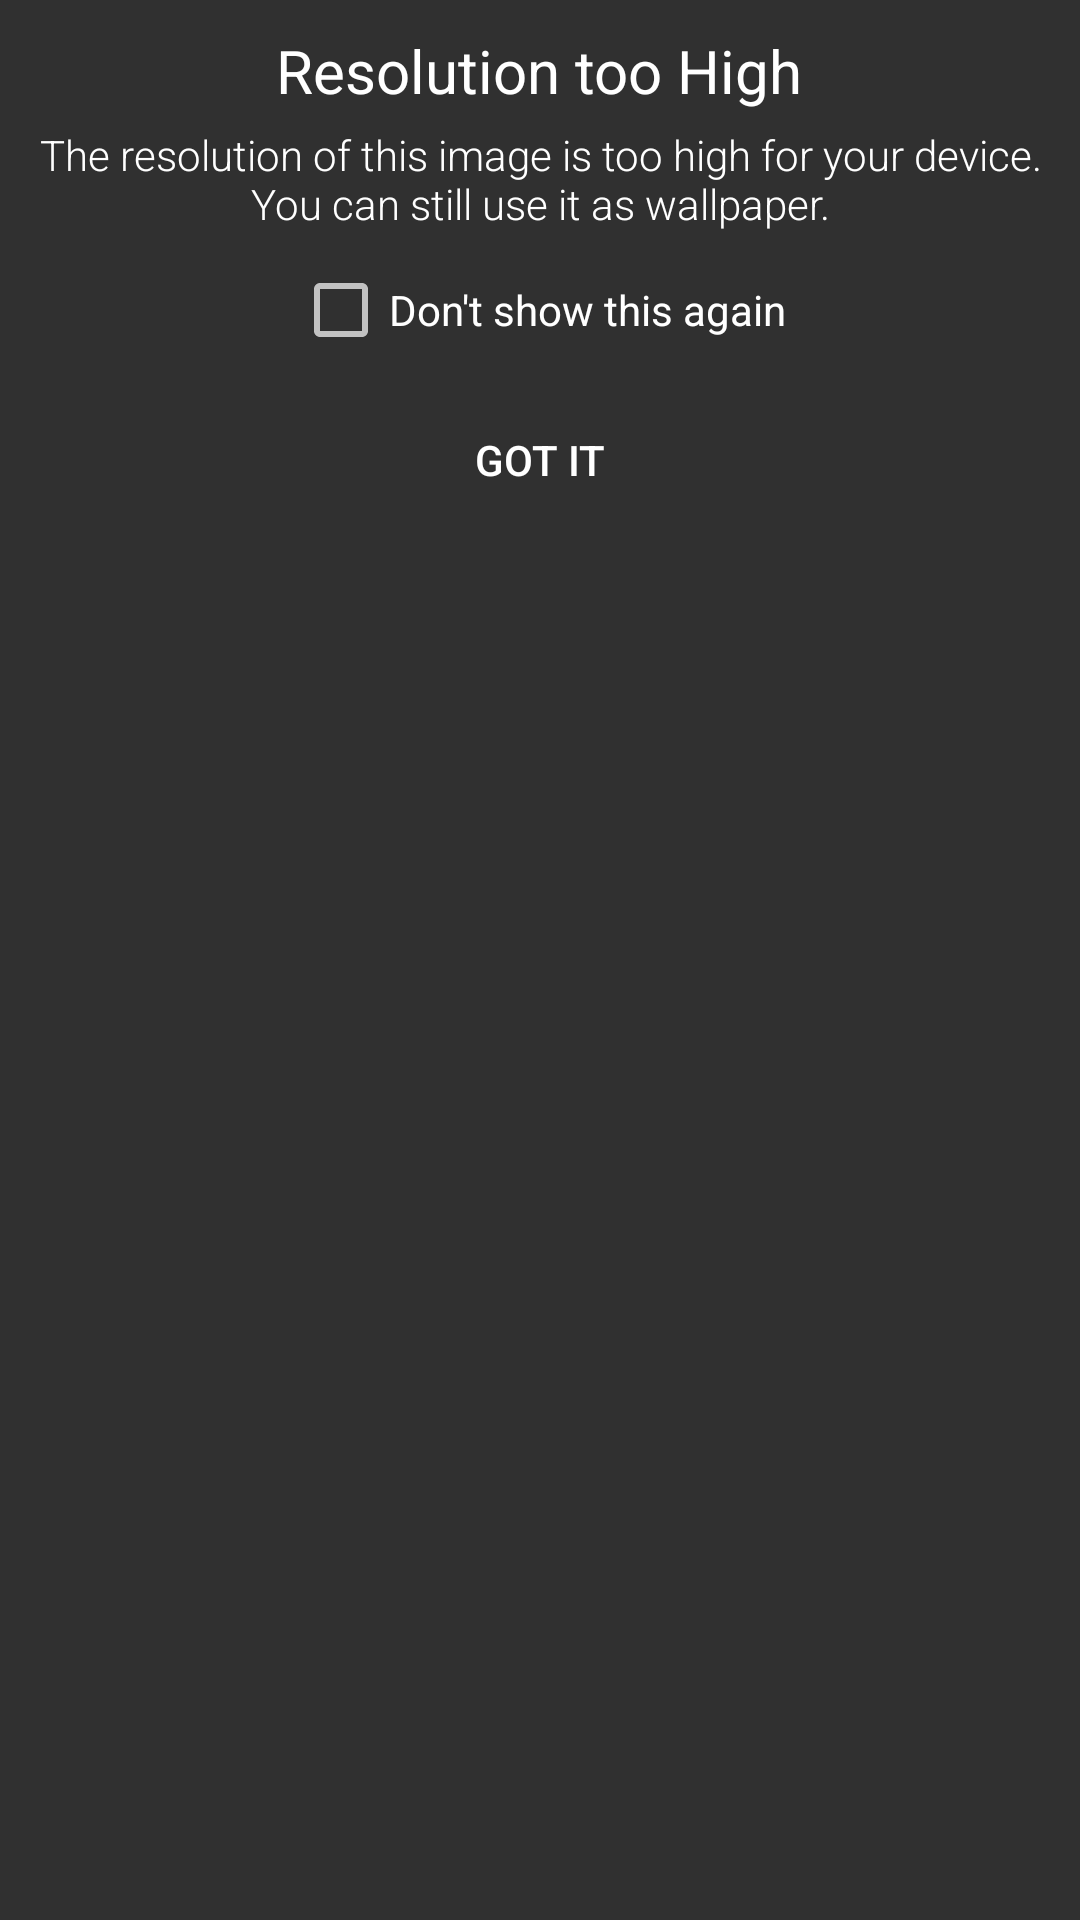

This screen was rendered from an Android layout file. Write that file and the resources it references.
<!-- AndroidManifest.xml: application theme AppTheme -->
<!-- res/layout/dialog_res_toohigh.xml -->
<?xml version="1.0" encoding="utf-8"?>
<RelativeLayout xmlns:android="http://schemas.android.com/apk/res/android"
    android:layout_width="match_parent"
    android:layout_height="match_parent">

    <TextView
        android:id="@+id/textView"
        android:layout_width="wrap_content"
        android:layout_height="wrap_content"
        android:layout_alignParentTop="true"
        android:layout_centerHorizontal="true"
        android:layout_marginBottom="5dp"
        android:layout_marginTop="10dp"
        android:gravity="center"
        android:text="@string/res_too_high"
        android:textColor="@color/white"
        android:textSize="20sp" />

    <TextView
        android:id="@+id/textView5"
        android:layout_width="wrap_content"
        android:layout_height="wrap_content"
        android:layout_below="@+id/textView"
        android:layout_centerHorizontal="true"
        android:layout_marginBottom="10dp"
        android:layout_marginLeft="10dp"
        android:layout_marginRight="10dp"
        android:fontFamily="sans-serif-light"
        android:gravity="center"
        android:text="@string/res_too_high_explanation"
        android:textColor="@color/white" />

    <CheckBox
        android:id="@+id/checkBox"
        android:layout_width="wrap_content"
        android:layout_height="wrap_content"
        android:layout_below="@+id/textView5"
        android:layout_centerHorizontal="true"
        android:text="@string/dont_show_this_again" />

    <Button
        android:id="@+id/gotItButton"
        android:layout_width="match_parent"
        android:layout_height="wrap_content"
        android:layout_below="@+id/checkBox"
        android:layout_margin="10dp"
        android:background="@drawable/button_background"
        android:text="@string/got_it" />

</RelativeLayout>
<!-- resources referenced by this layout -->
<resources>
  <color name="white">#FFFFFF</color>
  <string name="dont_show_this_again">Don\'t show this again</string>
  <string name="got_it">Got It</string>
  <string name="res_too_high">Resolution too High</string>
  <string name="res_too_high_explanation">The resolution of this image is too high for your device. You can still use it as wallpaper.</string>
  <style name="AppTheme" parent="AppTheme.Base" />
  <style name="AppTheme.Base" parent="Theme.AppCompat">
          <item name="colorPrimary">@color/colorPrimary</item>
          <item name="colorAccent">@color/colorAccent</item>
          <item name="colorPrimaryDark">@color/colorAccent</item>
          <item name="android:windowNoTitle">true</item>
          <item name="windowActionBar">false</item>
          <item name="background">@color/colorPrimary</item>
      </style>
  <color name="colorPrimary">#7986cb</color>
  <color name="colorAccent">#9fa8da</color>
</resources>
